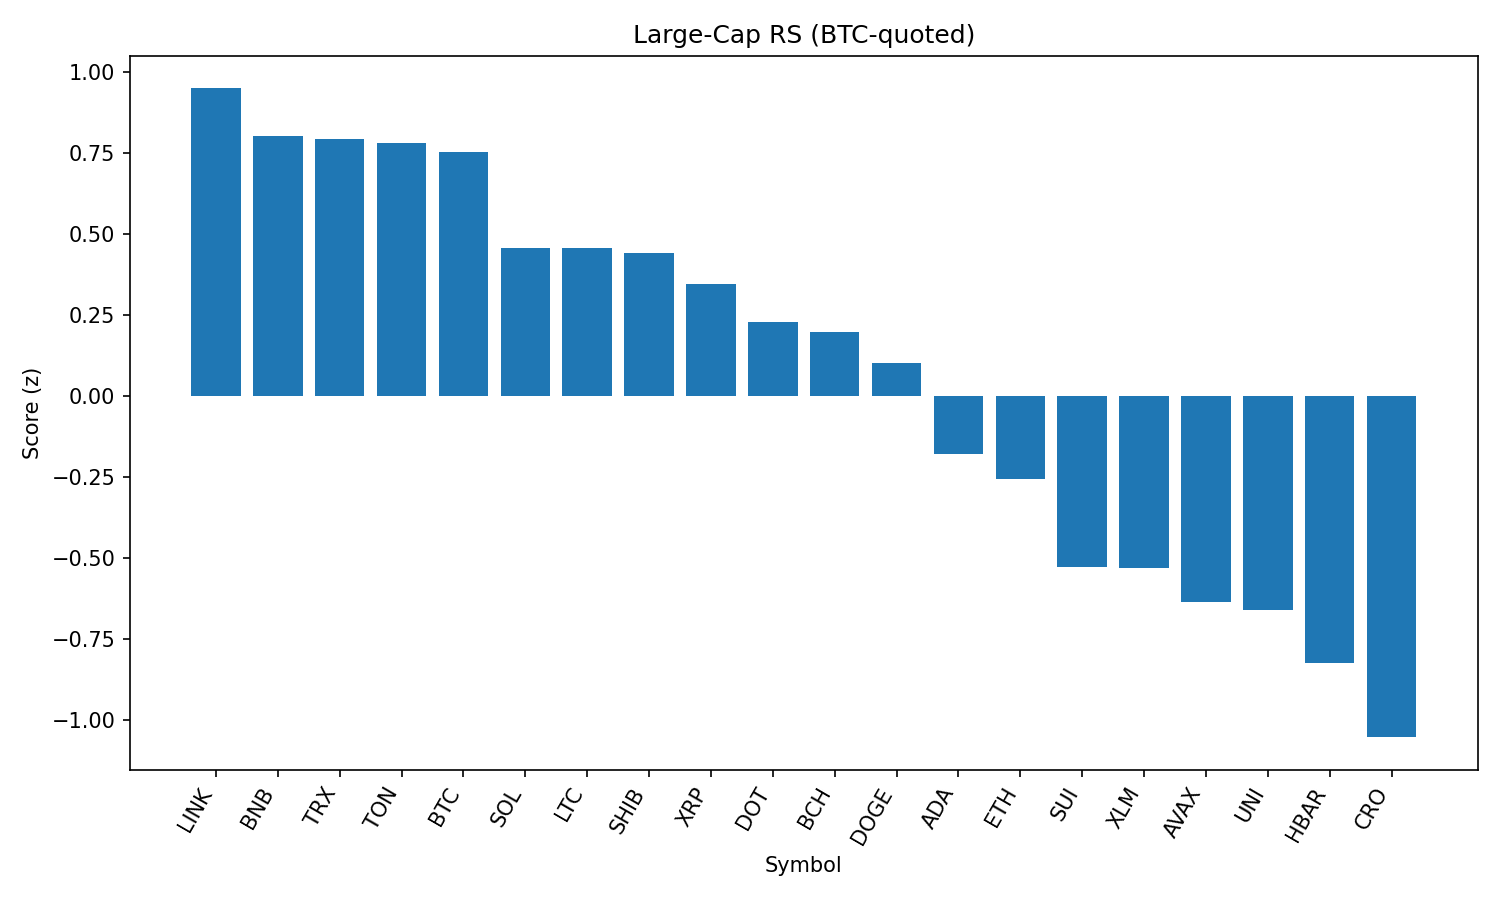

Source data for this figure (header and first rows):
rank, name, symbol, price_btc, price_usd, pct_1h_btc, pct_24h_btc, pct_7d_btc, market_cap_rank, market_cap_usd, volume_usd, score
1, Chainlink, LINK, 0.0002133, 23.38, 0.08417, 1.359, -3.791, 13, 15867534121, 2856026945, 0.9498
2, BNB, BNB, 0.007781, 852.8, -0.07403, 1.331, 3.185, 5, 118568293215, 1632613352, 0.8018
3, TRON, TRX, 3.1e-06, 0.3396, 0.05278, 0.353, -1.981, 9, 32149448360, 788105623, 0.7929
4, Toncoin, TON, 2.791e-05, 3.06, 0.1253, -0.299, -4.372, 29, 7853737966, 287143965, 0.7798
5, Bitcoin, BTC, 1.0, 109598, 0.0, 0.0, 0.0, 1, 2182302126665, 39213366793, 0.7542
6, Solana, SOL, 0.001883, 206.3, -0.3028, -0.1186, 15.68, 6, 111514648817, 13032041791, 0.4572
7, Litecoin, LTC, 0.0009986, 109.4, -0.1502, -0.3406, -3.036, 27, 8337379002, 489747633, 0.4568
8, Shiba Inu, SHIB, 1.1068e-10, 1.213e-05, -0.155, -0.6035, 0.7303, 30, 7143622722, 191282106, 0.4423
9, XRP, XRP, 2.601e-05, 2.85, -0.1324, -1.797, 2.607, 3, 169527906128, 6454873456, 0.3463
10, Polkadot, DOT, 3.442e-05, 3.77, -0.2248, -1.678, 1.258, 34, 5740692362, 382691272, 0.228
11, Bitcoin Cash, BCH, 0.004862, 532.8, -0.236, -1.616, -2.377, 21, 10606951473, 249156186, 0.1983
12, Dogecoin, DOGE, 1.94e-06, 0.2126, -0.3233, -1.741, 0.7304, 10, 32026864057, 1782163040, 0.103
13, Cardano, ADA, 7.47e-06, 0.8181, -0.4425, -2.72, -1.636, 11, 29804834346, 1304860929, -0.1786
14, Ethereum, ETH, 0.0395, 4328, -0.5703, -2.773, 2.888, 2, 522459028813, 30894764432, -0.2556
15, Sui, SUI, 3.017e-05, 3.31, -0.7798, -2.336, -1.184, 19, 11611379617, 1140720813, -0.528
16, Stellar, XLM, 3.29e-06, 0.3608, -0.7314, -2.577, -5.584, 20, 11321371001, 311662843, -0.532
17, Avalanche, AVAX, 0.0002156, 23.62, -1.041, -1.087, 5.76, 22, 9963922340, 746141069, -0.6359
18, Uniswap, UNI, 8.681e-05, 9.51, -0.8611, -2.358, -5.886, 35, 5696031194, 320406340, -0.6604
19, Hedera, HBAR, 2.08e-06, 0.2279, -1.101, -1.662, -0.9451, 24, 9659265484, 320537500, -0.8243
20, Cronos, CRO, 2.65e-06, 0.2902, -0.8119, -11.77, 104.3, 23, 9746884156, 1519406896, -1.055
21, Hyperliquid, HYPE, 0.0003994, 43.77, -1.363, -6.583, 7.646, 17, 11868492961, 405596470, -1.699
